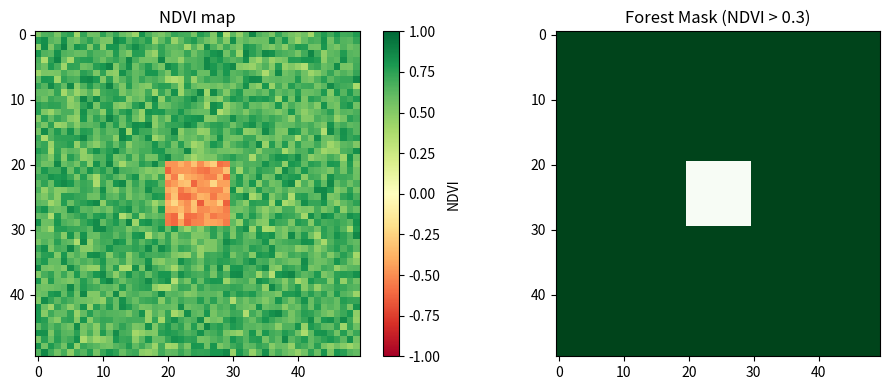

Recreate this plot in Python.
import numpy as np
import matplotlib.pyplot as plt

np.random.seed(42)
height, width = 50, 50

nir = np.random.uniform(0.4,0.8, (height, width))
red = np.random.uniform(0.05, 0.2, (height, width))

nir[20:30, 20:30] = np.random.uniform(0.1, 0.2, (10, 10))  # low NIR
red[20:30, 20:30] = np.random.uniform(0.3, 0.5, (10, 10))  # high Red

#Compute NDVI - NumPy operates element-wise on entire arrays
#np.where avoids division by zero

ndvi = np.where(
    (nir+red) ==0,
    0,
    (nir - red) / (nir + red)
)

print('NDVI stats:')
print(f' Min:   {ndvi.min():.3f}')
print(f'    Max:  {ndvi.max():.3f}')
print(f'    Mean: {ndvi.mean():.3f}')

#visualize
fig, axes = plt.subplots(1, 2, figsize=(10, 4))

im1 = axes[0].imshow(ndvi,  cmap ='RdYlGn', vmin =-1, vmax=1)
axes[0].set_title('NDVI map')
plt.colorbar(im1, ax=axes[0], label='NDVI')

#Binary: forest vs deforested
forest_mask = ndvi > 0.3
im2 = axes[1].imshow(forest_mask, cmap='Greens')
axes[1].set_title('Forest Mask (NDVI > 0.3)')

plt.tight_layout()
plt.savefig('ndvi_test.png', dpi=150, bbox_inches='tight')
plt.show()
print('Saved: ndvi_test.png')
